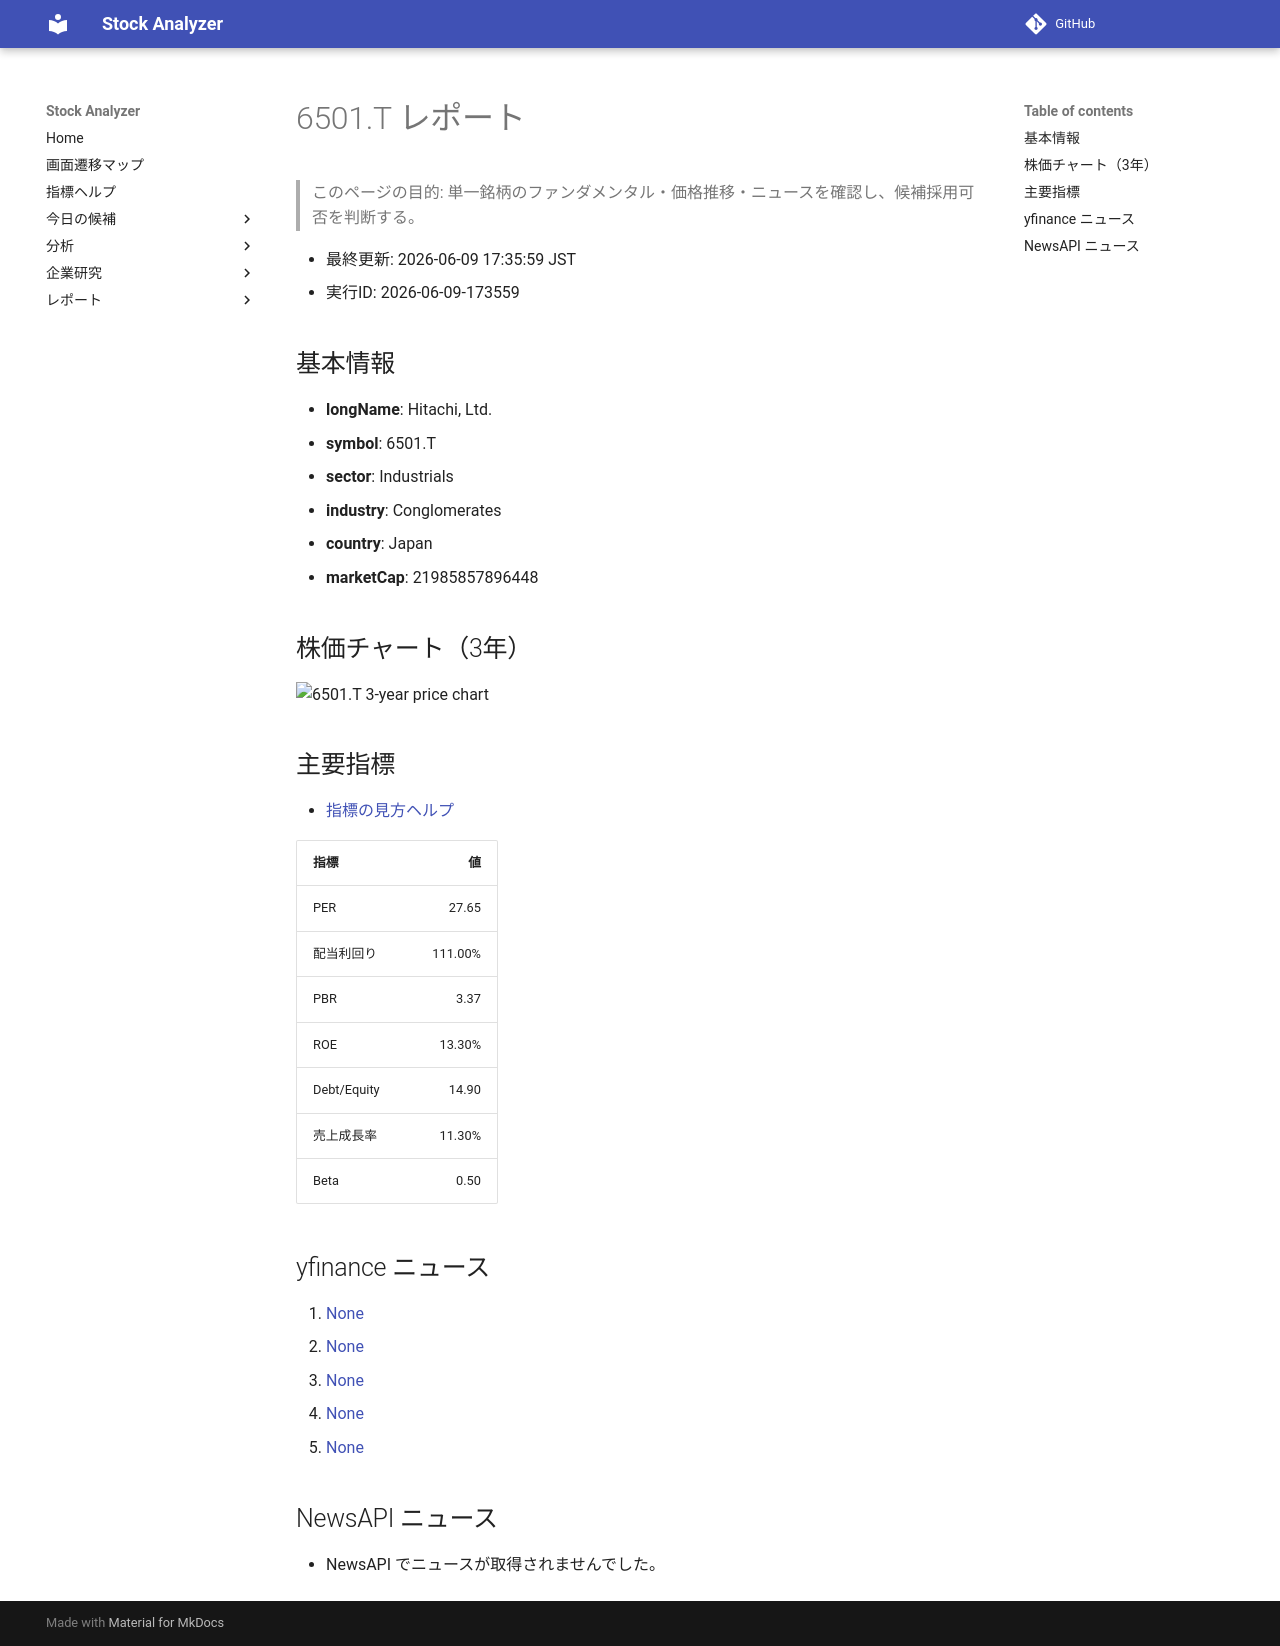

repository: Yumi-note/Making-APP · page: stocks/2026-06-09/173559/6501_T/index.html · generator: mkdocs

# 6501.T レポート

> このページの目的: 単一銘柄のファンダメンタル・価格推移・ニュースを確認し、候補採用可否を判断する。

- 最終更新: 2026-06-09 17:35:59 JST
- 実行ID: 2026-06-09-173559

## 基本情報

- **longName**: Hitachi, Ltd.
- **symbol**: 6501.T
- **sector**: Industrials
- **industry**: Conglomerates
- **country**: Japan
- **marketCap**: 21985857896448

## 株価チャート（3年）

![6501.T 3-year price chart](6501_T_3y.png)

## 主要指標

- [指標の見方ヘルプ](../../../../indicators.md)

| 指標 | 値 |
|---|---:|
| PER | 27.65 |
| 配当利回り | 111.00% |
| PBR | 3.37 |
| ROE | 13.30% |
| Debt/Equity | 14.90 |
| 売上成長率 | 11.30% |
| Beta | 0.50 |

## yfinance ニュース

1. [None](None)
2. [None](None)
3. [None](None)
4. [None](None)
5. [None](None)

## NewsAPI ニュース

- NewsAPI でニュースが取得されませんでした。
